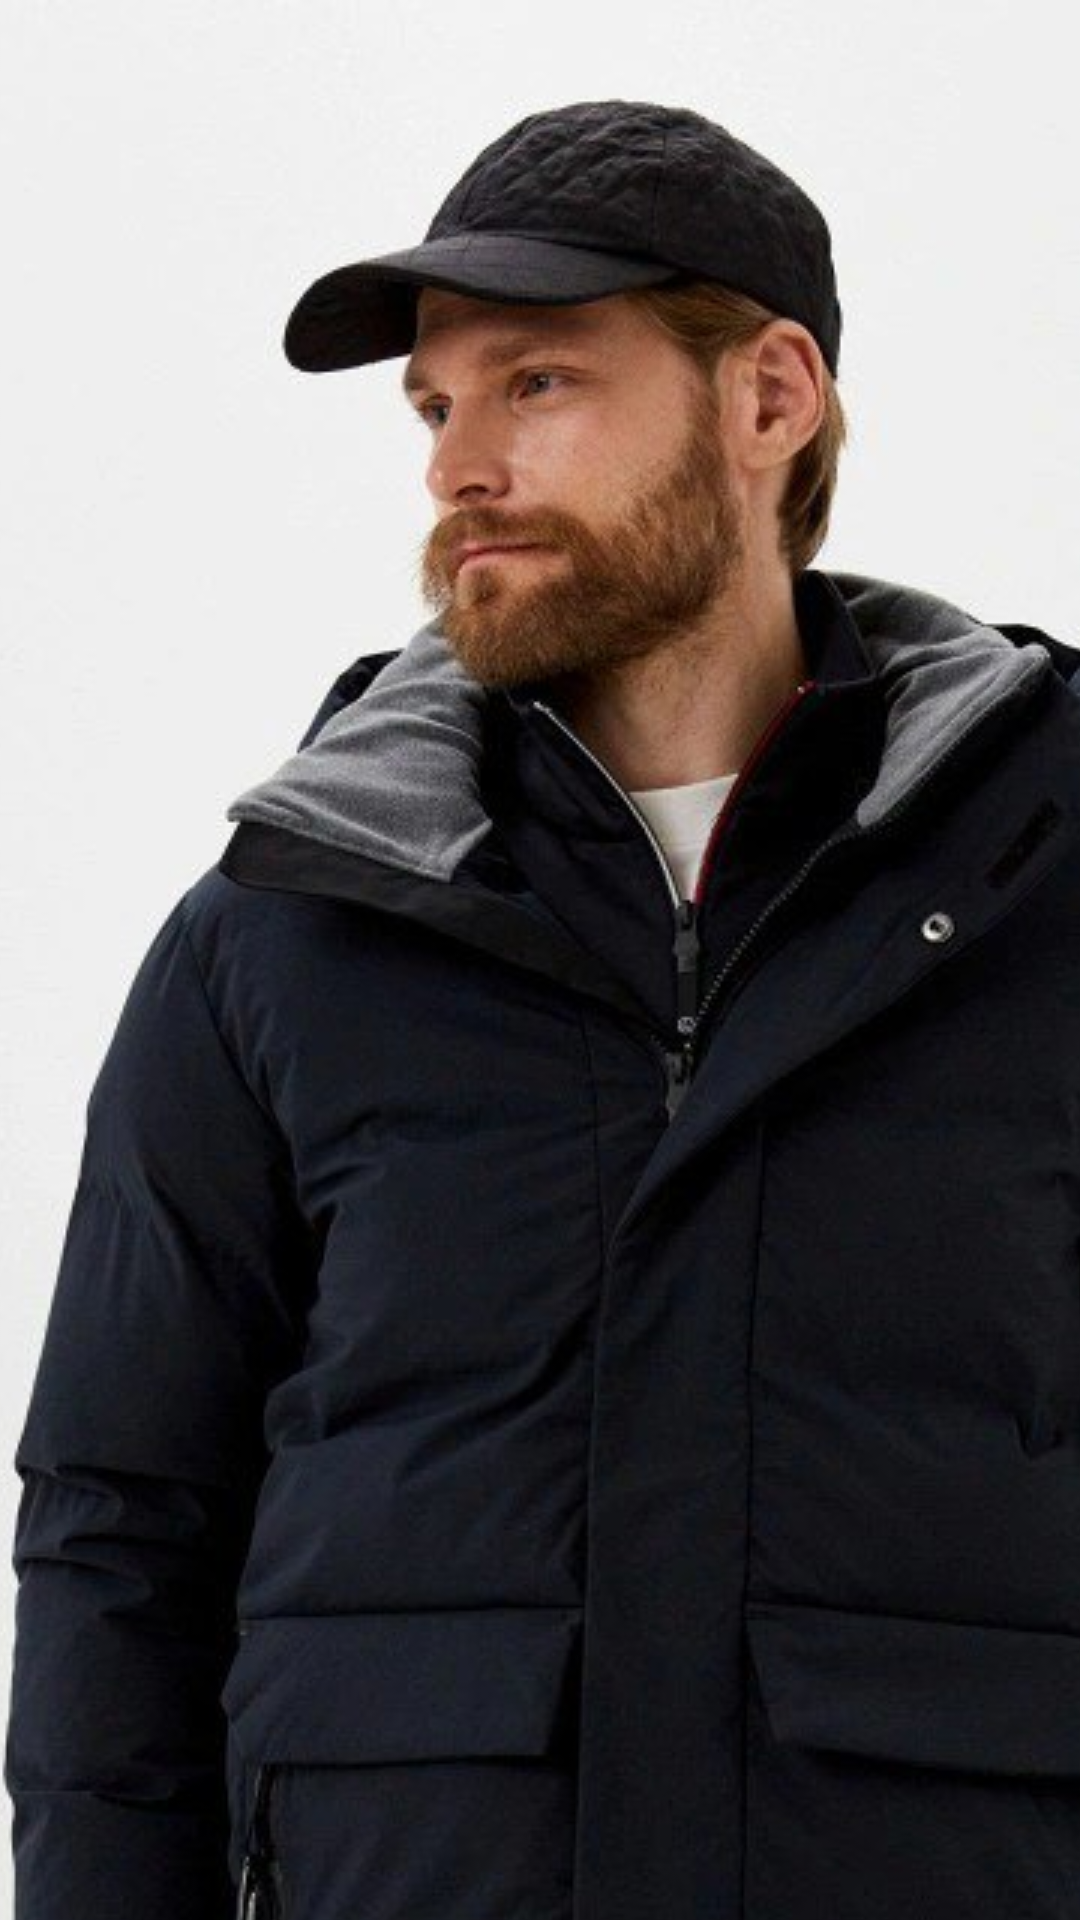

This screen was rendered from an Android layout file. Write that file and the resources it references.
<!-- AndroidManifest.xml: application theme Theme.AndroidDevelopment -->
<!-- res/layout/fragment_item.xml -->
<?xml version="1.0" encoding="utf-8"?>
<androidx.coordinatorlayout.widget.CoordinatorLayout xmlns:android="http://schemas.android.com/apk/res/android"
    xmlns:tools="http://schemas.android.com/tools"
    xmlns:app="http://schemas.android.com/apk/res-auto"
    android:layout_width="match_parent"
    android:layout_height="match_parent"
    android:fitsSystemWindows="true"
    tools:context=".MainActivity">

    <com.google.android.material.appbar.AppBarLayout
        android:layout_width="match_parent"
        android:layout_height="wrap_content">

        <com.google.android.material.appbar.CollapsingToolbarLayout
            android:layout_width="match_parent"
            android:layout_height="match_parent"
            app:contentScrim="@color/white"
            app:layout_scrollFlags="scroll|snap|exitUntilCollapsed">

            <ImageView
                android:id="@+id/img_expanded"
                android:layout_width="match_parent"
                android:layout_height="wrap_content"
                android:scaleType="centerCrop"
                android:src="@drawable/kurtka"
                app:layout_collapseMode="parallax"
                app:layout_collapseParallaxMultiplier="0.7" />

            <androidx.appcompat.widget.Toolbar
                android:id="@+id/toolbar_item"
                android:layout_width="match_parent"
                android:layout_height="?attr/actionBarSize"
                android:background="@android:color/transparent"
                android:elevation="4dp"
                android:theme="@style/ThemeOverlay.AppCompat.ActionBar"
                app:popupTheme="@style/ThemeOverlay.AppCompat.Light"
                app:layout_collapseMode="pin"
                app:layout_constraintEnd_toEndOf="parent"
                app:layout_constraintStart_toStartOf="parent"
                app:layout_constraintTop_toTopOf="parent" />

        </com.google.android.material.appbar.CollapsingToolbarLayout>

    </com.google.android.material.appbar.AppBarLayout>

    <androidx.core.widget.NestedScrollView
        android:layout_width="match_parent"
        android:layout_height="match_parent"
        app:layout_behavior="@string/appbar_scrolling_view_behavior">

        <androidx.constraintlayout.widget.ConstraintLayout
            android:layout_width="match_parent"
            android:layout_height="match_parent"
            android:paddingBottom="24dp">

            <LinearLayout
                android:id="@+id/cl_main"
                android:layout_width="match_parent"
                android:layout_height="match_parent"
                android:divider="@drawable/separator"
                android:orientation="vertical"
                android:showDividers="middle"
                app:layout_constraintEnd_toEndOf="parent"
                app:layout_constraintStart_toStartOf="parent"
                app:layout_constraintTop_toTopOf="parent">

                <LinearLayout
                    android:id="@+id/ll_name_product"
                    android:layout_width="match_parent"
                    android:layout_height="wrap_content"
                    android:layout_marginVertical="16dp"
                    android:orientation="vertical">

                    <TextView
                        android:id="@+id/tv_brand"
                        android:layout_width="wrap_content"
                        android:layout_height="wrap_content"
                        android:layout_marginStart="16dp"
                        android:text="Alpha Industries"
                        android:textColor="@color/black"
                        android:textSize="22sp" />

                    <TextView
                        android:id="@+id/tv_model"
                        android:layout_width="wrap_content"
                        android:layout_height="wrap_content"
                        android:layout_marginStart="16dp"
                        android:layout_marginTop="8dp"
                        android:text="Парка N-3B SLIM FIT" />

                </LinearLayout>

                <TextView
                    android:id="@+id/tv_price"
                    android:layout_width="wrap_content"
                    android:layout_height="wrap_content"
                    android:layout_margin="16dp"
                    android:text="PRICE"
                    android:textColor="@color/black"
                    android:textStyle="bold"
                    app:layout_constraintStart_toStartOf="parent"
                    app:layout_constraintTop_toBottomOf="@id/ll_name_product" />

                <TextView
                    android:id="@+id/tv_sizes"
                    android:layout_width="wrap_content"
                    android:layout_height="wrap_content"
                    android:layout_margin="16dp"
                    android:text="Size size size size size" />

                <com.google.android.material.button.MaterialButton
                    android:layout_width="match_parent"
                    android:layout_height="wrap_content"
                    android:layout_marginHorizontal="24dp"
                    android:layout_marginVertical="16dp"
                    android:backgroundTint="@color/black"
                    android:text="Добавить в корзину"
                    android:textColor="@color/white"
                    app:cornerRadius="2dp" />

            </LinearLayout>

            <LinearLayout
                android:layout_width="wrap_content"
                android:layout_height="wrap_content"
                android:orientation="vertical"
                app:layout_constraintStart_toStartOf="parent"
                app:layout_constraintTop_toBottomOf="@id/cl_main">

                <TextView
                    android:layout_width="wrap_content"
                    android:layout_height="wrap_content"
                    android:text="О товаре"
                    android:layout_marginTop="24dp"
                    android:layout_marginStart="16dp"
                    android:textColor="@color/black"
                    android:textSize="22sp"/>

                <TextView
                    android:id="@+id/tv_description"
                    android:layout_width="wrap_content"
                    android:layout_height="wrap_content"
                    android:layout_marginStart="16dp"
                    android:layout_marginTop="8dp"
                    android:text="товар то-то-то"
                    android:textColor="@color/black"/>

            </LinearLayout>

        </androidx.constraintlayout.widget.ConstraintLayout>

    </androidx.core.widget.NestedScrollView>


</androidx.coordinatorlayout.widget.CoordinatorLayout>
<!-- resources referenced by this layout -->
<resources>
  <color name="black">#FF000000</color>
  <color name="white">#FFFFFFFF</color>
  <!-- drawable kurtka: jpg bitmap (drawable-v24, 64562 bytes) -->
  <style name="Theme.AndroidDevelopment" parent="Theme.MaterialComponents.DayNight.DarkActionBar">
          
          <item name="colorPrimary">@color/purple_500</item>
          <item name="colorPrimaryVariant">@color/purple_700</item>
          <item name="colorOnPrimary">@color/white</item>
          
          <item name="colorSecondary">@color/teal_200</item>
          <item name="colorSecondaryVariant">@color/teal_700</item>
          <item name="colorOnSecondary">@color/black</item>
          
          <item name="android:statusBarColor" tools:targetApi="l">?attr/colorPrimaryVariant</item>
          
      </style>
  <color name="purple_500">#FF6200EE</color>
  <color name="purple_700">#FF3700B3</color>
  <color name="teal_200">#FF03DAC5</color>
  <color name="teal_700">#FF018786</color>
</resources>
